Run: headless pygame with SDL's dummy video driver; simulated clock (each Clock.tick advances the game by its frame time, no real sleeping); random seed 0; keys injected as events and as key.get_pressed() state; no mouse input.
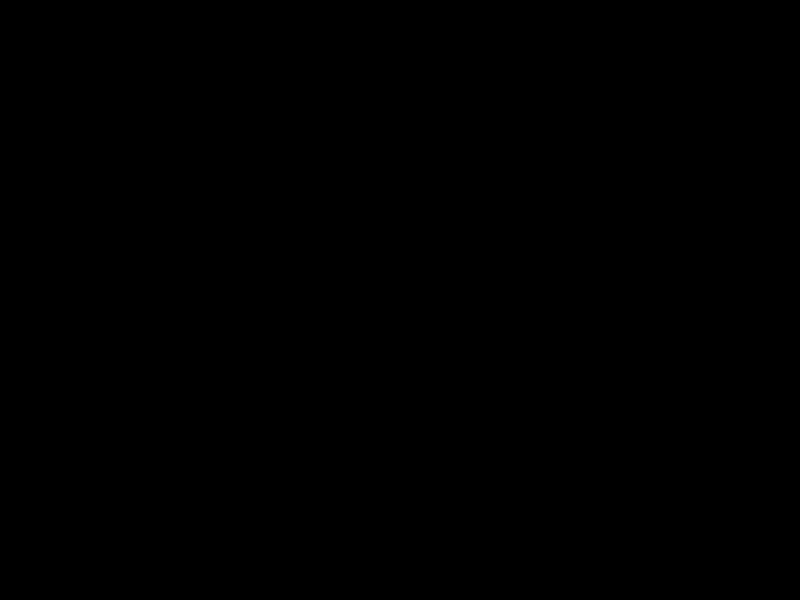
Frame 1 of 4 · flips 1–60 · no input
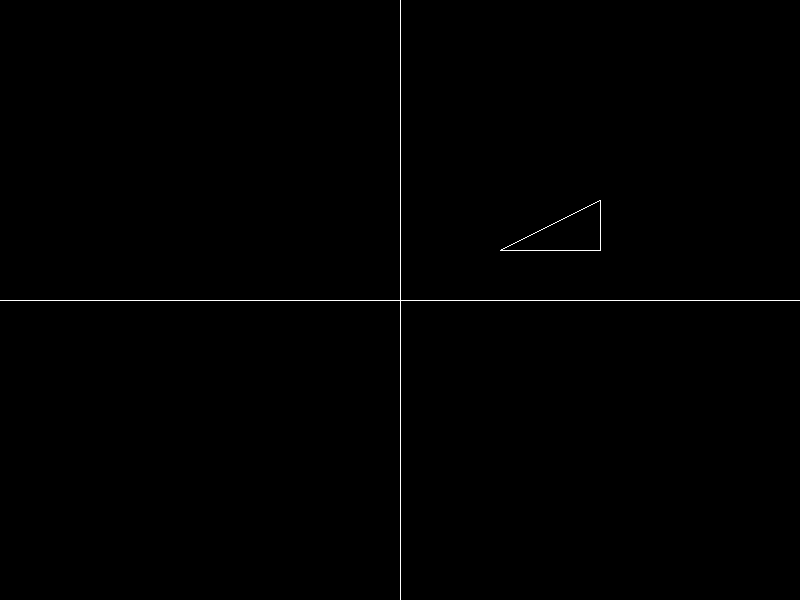
Frame 2 of 4 · flips 61–180 · tapped SPACE, RETURN · held RIGHT (→), D
Frame 3 of 4 · flips 181–300 · held DOWN (↓), S · screen unchanged from frame 2, image omitted
Frame 4 of 4 · flips 301–420 · held LEFT (←), A, UP (↑), W · screen unchanged from frame 3, image omitted

The pygame program that drew these frames:

import math
import pygame
blanco=[255,255,255]
ancho=800
alto=600
origen=[400,300]
def plano(v):
    pygame.draw.line(v,blanco,[400,300],[0,300])
    pygame.draw.line(v,blanco,[400,300],[800,300])
    pygame.draw.line(v,blanco,[400,300],[400,0])
    pygame.draw.line(v,blanco,[400,300],[400,600])
def trans(coor):
    return[coor[0]+origen[0],-coor[1]+origen[1]]

def horaria(coor,gr):
    gr+=1
    rad=math.radians(gr)
    xp=(coor[0]*math.cos(rad)) + (coor[1]*math.sin(rad))
    yp=(-1*coor[0]*math.sin(rad))+ (coor[1]*math.cos(rad))

    return [int(xp),int(yp)]
def antihoraria(coor,gr):
    gr=gr-1
    rad=math.radians(gr)
    xp=(coor[0]*math.cos(rad)) + (-1*coor[1]*math.sin(rad))
    yp=(coor[0]*math.sin(rad))+ (coor[1]*math.cos(rad))

    return [int(xp),int(yp)]





if __name__ =='__main__':
    pygame.init()
    ventana=pygame.display.set_mode([ancho,alto])
    fin=False
    gr=0
    while not fin:
        for event in pygame.event.get():
            if event.type==pygame.QUIT:
                fin=True
            plano(ventana)
            a=[100,50]
            b=[200,50]
            c=[200,100]
            at=trans(a)
            bt=trans(b)
            ct=trans(c)
            lt=[at,bt,ct]
            lr=lt
            lr1=lt
            pygame.draw.polygon(ventana,blanco,lt,1)
            if event.type==pygame.KEYDOWN:
                if event.key==276:
                    ar1=antihoraria(lr1[0],gr)
                    br1=antihoraria(lr1[1],gr)
                    cr1=antihoraria(lr1[2],gr)

                    ventana.fill([0,0,0])
                    plano(ventana)
                    pygame.draw.polygon(ventana,blanco,[ar1,br1,cr1],1)
                if event.key==275:
                    ar=horaria(lr[0],gr)
                    br=horaria(lr[1],gr)
                    cr=horaria(lr[2],gr)

                    ventana.fill([0,0,0])
                    plano(ventana)
                    pygame.draw.polygon(ventana,blanco,[ar,br,cr],1)


        pygame.display.flip()
